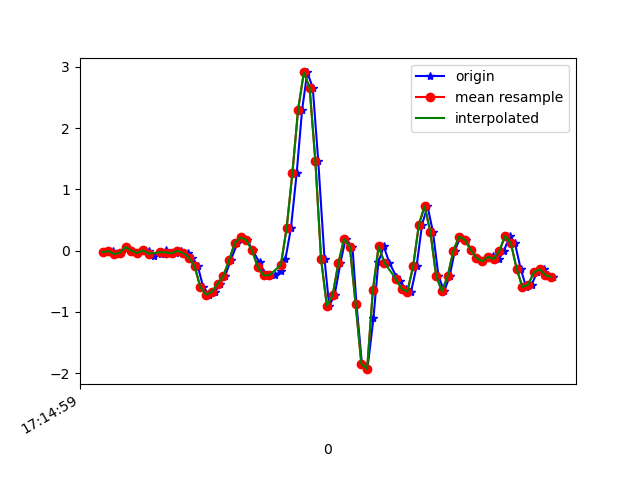

Source data for this figure (header and first rows):
1618852499608, 1548195512125272, -0.024964713, -0.12392781, -0.054880854
1618852499636, 1548195531150056, -0.005417, 0.2634, -0.07932
1618852499648, 1548195550199640, -0.05551, -0.01764, -0.05366
1618852499665, 1548195569224424, -0.03474, -0.09094, -0.1135
1618852499683, 1548195588249192, 0.06056, 0.3183, -0.1172
1618852499703, 1548195607276456, -5.3010974E-4, -0.1508, -0.0561
1618852499722, 1548195626301480, -0.04085, -0.1374, -0.06343
1618852499741, 1548195645326488, 0.003135, -0.03596, -0.07443
1618852499760, 1548195664376312, -0.01153, 0.07277, -0.01212
1618852499779, 1548195683401336, -0.08727, -0.3817, 0.03431
1618852499802, 1548195702426328, -0.05062, -0.07384, -0.01212
1618852499819, 1548195721439608, 0.001913, 0.2426, 0.02453
1618852499836, 1548195740612921, -0.03107, -0.1019, 0.08684
1618852499855, 1548195759637177, -0.04329, -0.09949, 0.08928
1618852499874, 1548195778661401, -0.002974, 0.04345, 0.1137
1618852499896, 1548195797685657, -0.03718, 0.1815, 0.1821
1618852499912, 1548195816703897, -0.1142, -0.2278, 0.2677
1618852499931, 1548195835727833, -0.2534, -0.01275, 0.3654
1618852499950, 1548195854776569, -0.5931, 0.1229, 0.5523
1618852499970, 1548195873800537, -0.7189, 0.4087, 0.7307
1618852499992, 1548195892824441, -0.6725, 0.7459, 0.9628
1618852500007, 1548195911811737, -0.5442, 1.106, 1.243
1618852500026, 1548195930834073, -0.4147, 1.532, 1.463
1618852500046, 1548195949881241, -0.1557, 2.017, 1.652
1618852500069, 1548195968903513, 0.1241, 2.532, 1.8
1618852500084, 1548195987925913, 0.2157, 3.049, 1.841
1618852500103, 1548196006948185, 0.1717, 3.5, 1.869
1618852500122, 1548196025998425, 0.003135, 3.931, 1.894
1618852500146, 1548196045021849, -0.1936, 4.302, 1.978
1618852500159, 1548196064069977, -0.3463, 4.673, 2.07
1618852500179, 1548196083093337, -0.4037, 5.031, 2.13
1618852500199, 1548196102116697, -0.4, 5.363, 2.269
1618852500222, 1548196121170969, -0.3353, 5.53, 2.435
1618852500236, 1548196140195353, -0.1361, 5.489, 2.448
1618852500255, 1548196159219737, 0.3623, 5.407, 2.174
1618852500275, 1548196178244057, 1.259, 5.167, 1.742
1618852500294, 1548196197293209, 2.3, 4.785, 1.21
1618852500312, 1548196216323417, 2.907, 4.278, 0.6305
1618852500331, 1548196235347993, 2.66, 3.667, 0.2554
1618852500350, 1548196254372441, 1.466, 2.915, 0.1479
1618852500372, 1548196273396953, -0.1423, 1.885, 0.09173
1618852500388, 1548196292446297, -0.8997, 0.8522, -0.116
1618852500407, 1548196311471257, -0.7299, 0.3574, -0.3151
1618852500427, 1548196330495769, -0.207, -0.02863, -0.491
1618852500445, 1548196349520345, 0.1901, -0.4171, -0.5424
1618852500469, 1548196368544857, 0.063, -0.8203, -0.3982
1618852500483, 1548196387569369, -0.8704, -1.377, -0.1807
1618852500502, 1548196406618713, -1.847, -1.994, -0.08787
1618852500521, 1548196425623321, -1.935, -2.52, -0.1673
1618852500542, 1548196444647385, -1.107, -2.837, -0.3542
1618852500559, 1548196463671513, -0.1887, -3.089, -0.4996
1618852500578, 1548196482695513, 0.06911, -3.352, -0.5766
1618852500597, 1548196501744345, -0.1948, -3.762, -0.667
1618852500622, 1548196520773465, -0.4269, -4.134, -0.7671
1618852500635, 1548196539797721, -0.499, -4.387, -0.8453
1618852500654, 1548196558821849, -0.6236, -4.576, -0.9785
1618852500673, 1548196577870809, -0.6676, -4.749, -1.211
1618852500692, 1548196596894937, -0.2583, -4.856, -1.475
1618852500711, 1548196615919193, 0.4222, -4.861, -1.599
1618852500730, 1548196634943321, 0.7264, -4.843, -1.593
1618852500749, 1548196653992281, 0.3037, -4.862, -1.533
... 22 more rows
